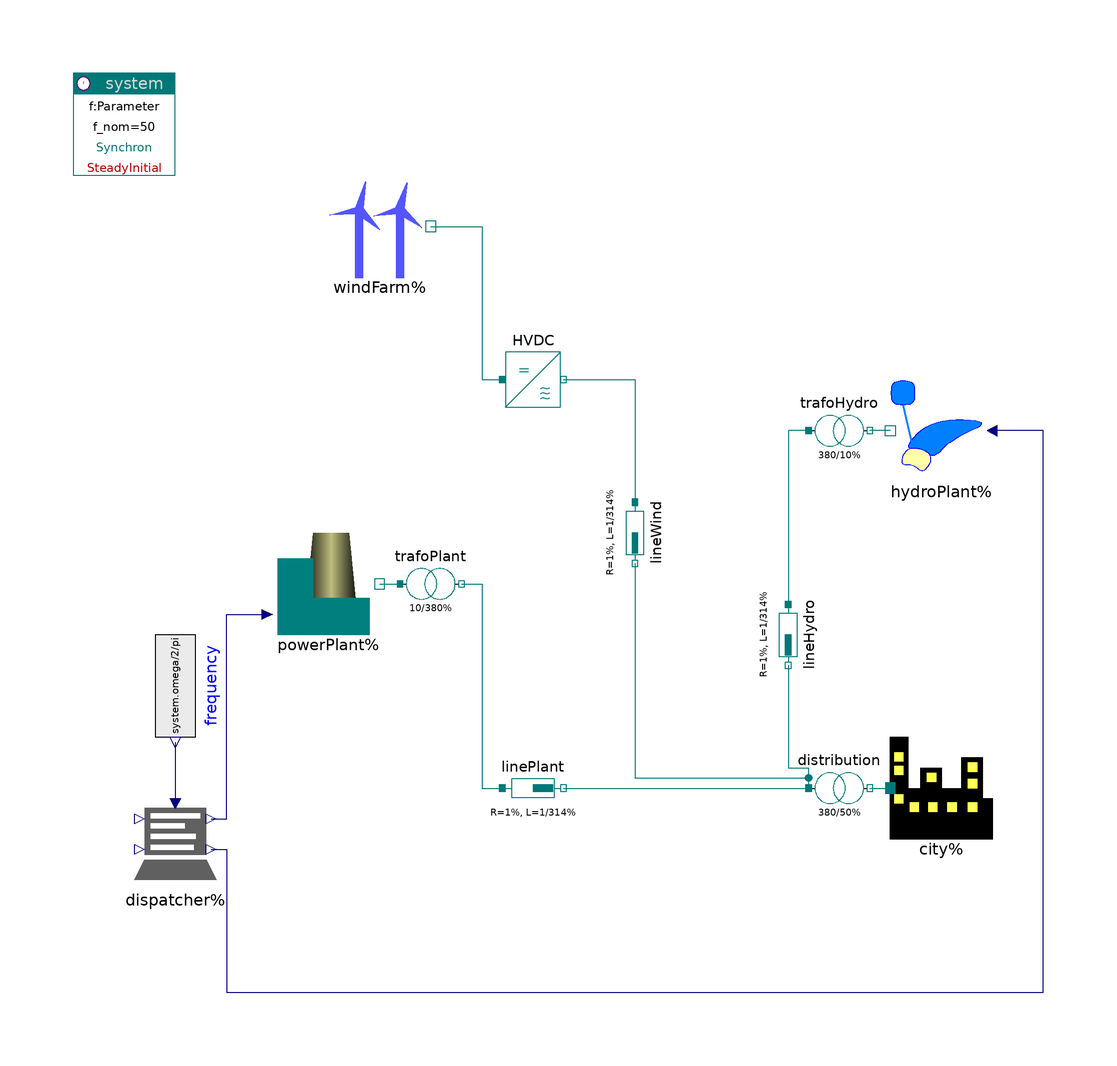

This picture is the connection diagram that the Modelica source below describes through its graphical annotations.

model PowerWorld "Interoperation of wind power and thermal power"
    extends Modelica.Icons.Example;

    Components.WindFarm windFarm(redeclare package PhaseSystem =
          PowerSystems.PhaseSystems.DirectCurrent)
                                 annotation (Placement(transformation(extent={{-50,60},
                {-30,80}})));
    Components.City city annotation (                      Placement(
            transformation(extent={{60,-50},{80,-30}})));
    Components.LoadDispatcher dispatcher
      annotation (                           Placement(transformation(extent={{-90,-60},
                {-70,-40}})));
    Components.PowerPlant powerPlant(primaryControlMax=40)
                                     annotation (
          Placement(transformation(extent={{-62,-10},{-40,12}})));
    PowerSystems.Generic.VoltageConverter trafoPlant(ratio=10/380)
      annotation (Placement(transformation(extent={{-36,-6},{-24,6}})));
    PowerSystems.Generic.VoltageConverter distribution(ratio=380/50)
      annotation (Placement(transformation(extent={{44,-46},{56,-34}})));
    PowerSystems.Generic.Inverter HVDC(potentialReference=false)
      annotation (Placement(transformation(extent={{-16,34},{-4,46}})));
    Components.HydroPlant hydroPlant(primaryControlMax=200)
      annotation (Placement(transformation(extent={{80,20},{60,40}})));
    PowerSystems.Generic.VoltageConverter trafoHydro(ratio=380/10)
      annotation (Placement(transformation(extent={{44,24},{56,36}})));
    PowerSystems.Generic.Impedance linePlant(R=1, L=1/314)
      annotation (Placement(transformation(extent={{-16,-46},{-4,-34}})));
    PowerSystems.Generic.Impedance lineWind(R=1, L=1/314)
      annotation (Placement(transformation(
            extent={{-6,-6},{6,6}},
            rotation=-90,
            origin={10,10})));
    PowerSystems.Generic.Impedance lineHydro(R=1, L=1/314)
      annotation (Placement(transformation(
            extent={{-6,-6},{6,6}},
            rotation=-90,
            origin={40,-10})));
    Modelica.Blocks.Sources.RealExpression frequency(y=system.omega/2/pi)
    "Average frequency"   annotation (Placement(
            transformation(
            extent={{-10,-10},{10,10}},
            rotation=-90,
            origin={-80,-20})));
    inner System system(fType_par=false, ini="tr")
      annotation (Placement(transformation(extent={{-100,80},{-80,100}})));
  equation
    connect(powerPlant.terminal, trafoPlant.terminal_p)
      annotation (Line(
          points={{-40,0},{-36,0}},
          color={0,120,120},
          smooth=Smooth.None));
    connect(distribution.terminal_n, city.terminal) annotation (Line(
          points={{56,-40},{60,-40}},
          color={0,120,120},
          smooth=Smooth.None));
    connect(windFarm.terminal, HVDC.terminal_dc) annotation (Line(
          points={{-30,70},{-20,70},{-20,40},{-16,40}},
          color={0,120,120},
          smooth=Smooth.None));
    connect(dispatcher.plantDispatch, powerPlant.plantDispatch) annotation (Line(
          points={{-73,-46},{-70,-46},{-70,-6},{-62,-6}},
          color={0,0,127},
          smooth=Smooth.None));
    connect(dispatcher.hydroDispatch, hydroPlant.hydroDispatch) annotation (Line(
          points={{-73,-52},{-70,-52},{-70,-80},{90,-80},{90,30},{80,30}},
          color={0,0,127},
          smooth=Smooth.None));
    connect(trafoPlant.terminal_n, linePlant.terminal_p) annotation (Line(
          points={{-24,0},{-20,0},{-20,-40},{-16,-40}},
          color={0,120,120},
          smooth=Smooth.None));
    connect(linePlant.terminal_n, distribution.terminal_p) annotation (Line(
          points={{-4,-40},{44,-40}},
          color={0,120,120},
          smooth=Smooth.None));
    connect(HVDC.terminal, lineWind.terminal_p) annotation (Line(
          points={{-4,40},{10,40},{10,16}},
          color={0,120,120},
          smooth=Smooth.None));
    connect(lineWind.terminal_n, distribution.terminal_p) annotation (Line(
          points={{10,4},{10,-38},{44,-38},{44,-40}},
          color={0,120,120},
          smooth=Smooth.None));
    connect(lineHydro.terminal_n, distribution.terminal_p) annotation (Line(
          points={{40,-16},{40,-36},{44,-36},{44,-40}},
          color={0,120,120},
          smooth=Smooth.None));
    connect(frequency.y, dispatcher.frequency) annotation (Line(
          points={{-80,-31},{-80,-43}},
          color={0,0,127},
          smooth=Smooth.None));
    connect(hydroPlant.terminal, trafoHydro.terminal_n) annotation (Line(
          points={{60,30},{56,30}},
          color={0,120,120},
          smooth=Smooth.None));
    connect(trafoHydro.terminal_p, lineHydro.terminal_p) annotation (Line(
          points={{44,30},{40,30},{40,-4}},
          color={0,120,120},
          smooth=Smooth.None));
    annotation (
        experiment(StopTime=86400),
        __Dymola_Commands(file(ensureSimulated=true)="Examples/PowerWorld/Resources/plot summary.mos"
        "plot summary",
                 file(ensureSimulated=true)="Examples/PowerWorld/Resources/plot powerPlant.mos"
        "plot powerPlant",
                 file(ensureSimulated=true)="Examples/PowerWorld/Resources/plot hydroPlant.mos"
        "plot hydroPlant"),
        preferredView="diagram",
 Documentation(info="<html>
<p>
This example models a control area for power distribution in island mode, i.e. without connection to a larger net.
It contains the following consumers and producers:
<ul>
<li>a city with a load of about 1000 MW, i.e. 1 Mio inhabitants,</li>
<li>a thermal power plant with
   <ul>
   <li>800 MW nominal power</li>
   <li>60 MW for secondary frequency control</li>
   <li>40 MW for primary frequency control</li>
   </ul></li>
<li>a wind park with a max power of 300 MW,</li>
<li>a hydro plant providing:
   <ul>
   <li>50 MW base load using a river turbine</li>
   <li>+-25 MW pumping power to support the day/night load cycle</li>
   <li>up to 200 MW peak power on demand.</li>
   </ul></li>
</ul>
</p>
<p>
The following switches/features are provided:
<ul>
<li><b>powerPlant.Modakond</b>: enhance the frequency/power control of the power plant to reduce throttle losses by utilizing condensate stop (see powerPlant.hotwellLevel.y, powerPlant.throttleReserve.y, powerPlant.pressureLoss.y, powerPlant.throttleCosts.y)</li>
<li><b>windForm.cut_off</b>: suddenly take off the wind farm as the wind speed exceeds the cut-off speed, e.g. in case of a storm</li>
</ul>
</p>
    </html>"));
  end PowerWorld;